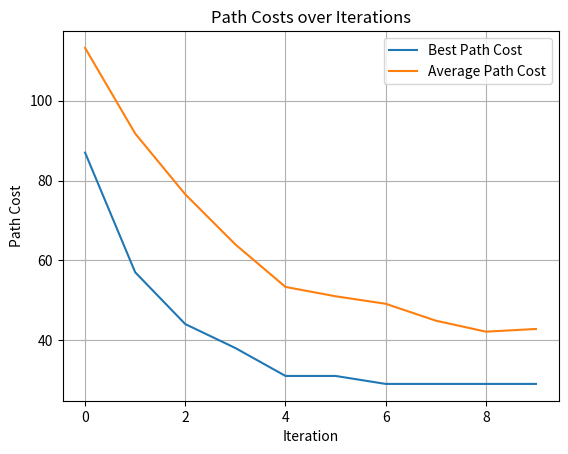

Write Python code to recreate this figure.
import numpy as np
import random
import matplotlib.pyplot as plt

# パラメータ設定
N = 20  # グリッドサイズ
m = 100  # 蟻の数
iter_max = 10  # イテレーション数
alpha = 1.0  # フェロモンの重要度
beta = 5.0   # ヒューリスティック情報の重要度
rho = 0.5    # フェロモン蒸発率
Q = 100      # フェロモン増加量

# ノード数
node_num = N * N

# エッジのコストとフェロモンの初期化
cost_matrix = np.ones((node_num, node_num))  # エッジのコストを1に設定
pheromone_matrix = np.ones((node_num, node_num))  # フェロモンを1に初期化

# 隣接ノードの取得関数
def get_neighbors(node):
    neighbors = []
    x, y = divmod(node, N)
    moves = [(-1, -1), (-1, 0), (-1, 1),
             ( 0, -1),          ( 0, 1),
             ( 1, -1), ( 1, 0), ( 1, 1)]  # 上下左右および斜めの移動
    for dx, dy in moves:
        nx, ny = x + dx, y + dy
        if 0 <= nx < N and 0 <= ny < N:
            neighbors.append(nx * N + ny)
    return neighbors

# ヒューリスティック情報（コストの逆数）
heuristic_matrix = 1 / cost_matrix

# 最適経路とそのコスト
best_path = None
best_cost = float('inf')
best_costs = []  # 各イテレーションの最良経路コストを記録
average_costs = []  # 各イテレーションの平均経路コストを記録

# メインループ
for iteration in range(iter_max):
    all_paths = []
    all_costs = []
    for ant in range(m):
        path = []
        visited = set()
        current_node = 0  # スタートノード
        goal_node = node_num - 1  # ゴールノード
        path.append(current_node)
        visited.add(current_node)
        total_cost = 0

        while current_node != goal_node:
            neighbors = get_neighbors(current_node)
            allowed_nodes = [node for node in neighbors if node not in visited]
            if not allowed_nodes:
                total_cost = float('inf')  # 行き止まりの場合
                break
            probabilities = []
            for next_node in allowed_nodes:
                tau = pheromone_matrix[current_node][next_node] ** alpha
                eta = heuristic_matrix[current_node][next_node] ** beta
                probabilities.append(tau * eta)
            probabilities = probabilities / np.sum(probabilities)
            next_node = np.random.choice(allowed_nodes, p=probabilities)
            path.append(next_node)
            visited.add(next_node)
            total_cost += cost_matrix[current_node][next_node]
            current_node = next_node

        all_paths.append(path)
        all_costs.append(total_cost)

        # 最良経路の更新
        if current_node == goal_node and total_cost < best_cost:
            best_cost = total_cost
            best_path = path

    # フェロモンの蒸発
    pheromone_matrix *= (1 - rho)

    # フェロモンの追加
    for path, cost in zip(all_paths, all_costs):
        if path[-1] == goal_node and cost < float('inf'):  # ゴールに到達した経路のみ
            delta_pheromone = Q / cost
            for i in range(len(path) - 1):
                from_node = path[i]
                to_node = path[i + 1]
                pheromone_matrix[from_node][to_node] += delta_pheromone

    # 各イテレーションの最良経路コストを記録
    best_costs.append(best_cost)

    # 各イテレーションの平均経路コストを記録
    valid_costs = [cost for cost in all_costs if cost < float('inf')]
    if valid_costs:
        average_cost = np.mean(valid_costs)
    else:
        average_cost = float('inf')
    average_costs.append(average_cost)

# 結果の表示
print("最適経路のホップ数：", best_cost)
print("最適経路：", best_path)

# 経路コストのプロット
plt.figure()
plt.plot(best_costs, label='Best Path Cost')
plt.plot(average_costs, label='Average Path Cost')
plt.xlabel('Iteration')
plt.ylabel('Path Cost')
plt.title('Path Costs over Iterations')
plt.legend()
plt.grid(True)
plt.show()

# 実際の最短経路を計算
def bfs_shortest_path(start_node, goal_node):
    from collections import deque
    visited = [False] * node_num
    prev = [None] * node_num
    queue = deque()
    queue.append(start_node)
    visited[start_node] = True

    while queue:
        current_node = queue.popleft()
        if current_node == goal_node:
            break
        neighbors = get_neighbors(current_node)
        for neighbor in neighbors:
            if not visited[neighbor]:
                visited[neighbor] = True
                prev[neighbor] = current_node
                queue.append(neighbor)
    
    # 最短経路の再構築
    path = []
    at = goal_node
    while at is not None:
        path.append(at)
        at = prev[at]
    path.reverse()
    return path

shortest_path = bfs_shortest_path(0, node_num - 1)
print("実際の最短経路のホップ数：", len(shortest_path) - 1)
print("実際の最短経路：", shortest_path)
